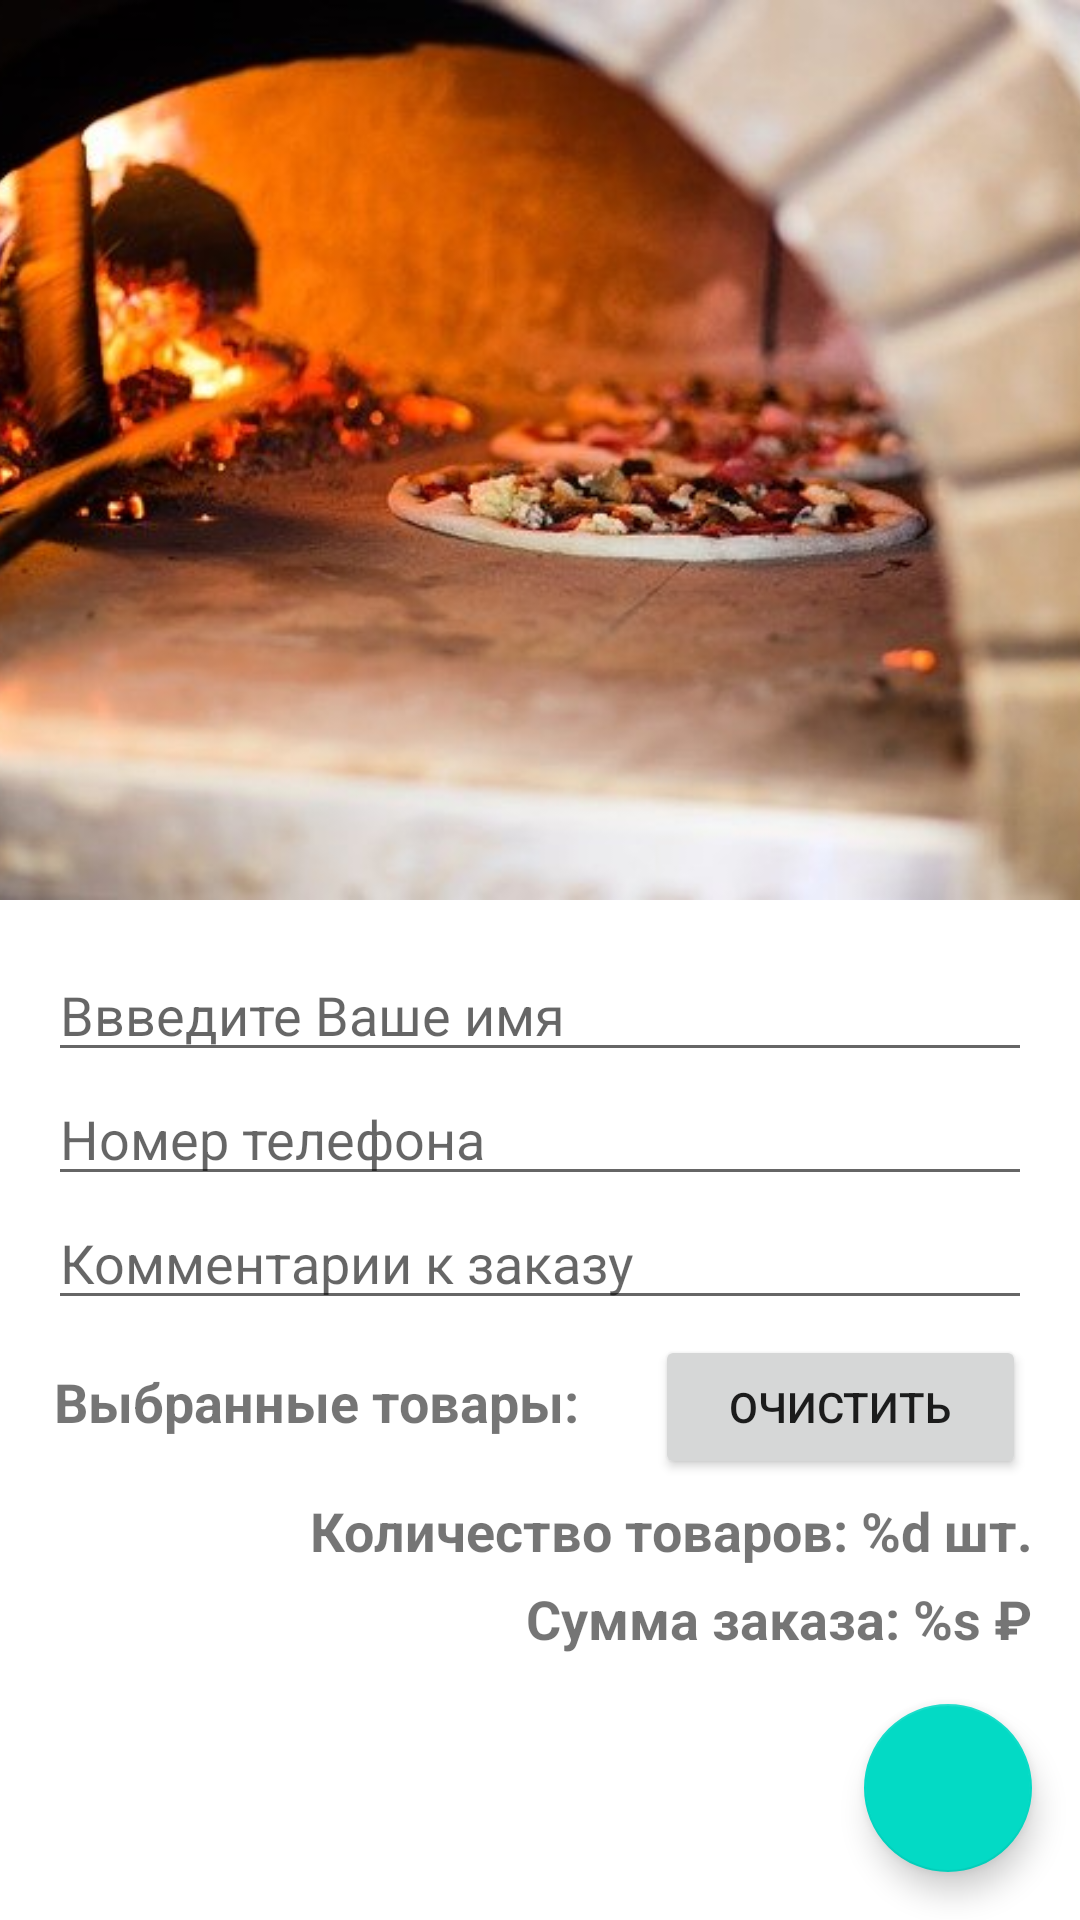

The Android layout XML behind this screen, and the referenced resources:
<!-- AndroidManifest.xml: application theme Theme.NyxPizzaApp -->
<!-- res/layout/activity_order.xml -->
<?xml version="1.0" encoding="utf-8"?>
<androidx.coordinatorlayout.widget.CoordinatorLayout xmlns:android="http://schemas.android.com/apk/res/android"
    xmlns:app="http://schemas.android.com/apk/res-auto"
    xmlns:tools="http://schemas.android.com/tools"
    android:id="@+id/coordinator"
    android:layout_width="match_parent"
    android:layout_height="match_parent">

    <com.google.android.material.appbar.AppBarLayout
        android:layout_width="match_parent"
        android:layout_height="300dp"
        android:theme="@style/ThemeOverlay.AppCompat.Dark.ActionBar">

        <com.google.android.material.appbar.CollapsingToolbarLayout
            android:layout_width="match_parent"
            android:layout_height="match_parent"
            app:contentScrim="?attr/colorPrimary"
            app:layout_scrollFlags="scroll|exitUntilCollapsed">

            <ImageView
                android:layout_width="match_parent"
                android:layout_height="match_parent"
                android:scaleType="centerCrop"
                android:src="@drawable/restaurant"
                app:layout_collapseMode="parallax" />

            <androidx.appcompat.widget.Toolbar
                android:id="@+id/toolbar"
                android:layout_width="match_parent"
                android:layout_height="?attr/actionBarSize"
                app:layout_collapseMode="pin" />

        </com.google.android.material.appbar.CollapsingToolbarLayout>

    </com.google.android.material.appbar.AppBarLayout>

    <androidx.core.widget.NestedScrollView
        android:layout_width="match_parent"
        android:layout_height="match_parent"
        app:layout_behavior="@string/appbar_scrolling_view_behavior">

        <LinearLayout
            android:layout_width="match_parent"
            android:layout_height="wrap_content"
            android:orientation="vertical"
            android:padding="16dp">

            <EditText
                android:id="@+id/edit_name"
                android:layout_width="match_parent"
                android:layout_height="wrap_content"
                android:hint="@string/order_name_hint"
                android:inputType="textPersonName" />

            <EditText
                android:id="@+id/edit_phone"
                android:layout_width="match_parent"
                android:layout_height="wrap_content"
                android:hint="@string/order_phone_hint"
                android:inputType="phone" />

            <EditText
                android:id="@+id/edit_details"
                android:layout_width="match_parent"
                android:layout_height="wrap_content"
                android:hint="@string/order_details_hint"
                android:inputType="textMultiLine" />

            <LinearLayout
                android:layout_width="match_parent"
                android:layout_height="wrap_content"
                android:orientation="horizontal">

                <TextView
                    android:id="@+id/text_selected_products"
                    android:layout_width="wrap_content"
                    android:layout_height="wrap_content"
                    android:layout_marginStart="2dp"
                    android:layout_marginTop="5dp"
                    android:layout_weight="1"
                    android:text="@string/select_products"
                    android:textSize="18sp"
                    android:textStyle="bold" />

                <Button
                    android:id="@+id/clear_cart"
                    android:layout_width="wrap_content"
                    android:layout_height="wrap_content"
                    android:layout_marginTop="5dp"
                    android:layout_marginEnd="2dp"
                    android:layout_weight="1"
                    android:text="@string/clear_cart" />

            </LinearLayout>

            <androidx.cardview.widget.CardView
                android:id="@+id/card_view_no_selected"
                android:layout_width="match_parent"
                android:layout_height="wrap_content"
                android:layout_margin="2dp"
                android:visibility="gone"
                app:cardCornerRadius="4dp"
                app:cardElevation="2dp">

                <TextView
                    android:id="@+id/text_no_selected_products"
                    android:layout_width="match_parent"
                    android:layout_height="wrap_content"
                    android:layout_margin="12dp"
                    android:gravity="center"
                    android:text="@string/Text_no_selected_products"
                    android:textSize="16sp"
                    android:visibility="gone" />

            </androidx.cardview.widget.CardView>

            <androidx.recyclerview.widget.RecyclerView
                android:id="@+id/cart_products_recycler"
                android:layout_width="match_parent"
                android:layout_height="wrap_content"
                android:scrollbars="vertical"
                tools:context=".ui.activityorder.OrderActivity" />

            <TextView
                android:id="@+id/cart_product_quantity"
                android:layout_width="match_parent"
                android:layout_height="wrap_content"
                android:layout_marginTop="5dp"
                android:gravity="end"
                android:text="@string/quantity_products"
                android:textSize="18sp"
                android:textStyle="bold" />

            <TextView
                android:id="@+id/cart_product_sum"
                android:layout_width="match_parent"
                android:layout_height="wrap_content"
                android:layout_marginTop="5dp"
                android:gravity="end"
                android:paddingBottom="60dp"
                android:text="@string/sum"
                android:textSize="18sp"
                android:textStyle="bold" />
        </LinearLayout>
    </androidx.core.widget.NestedScrollView>

    <com.google.android.material.floatingactionbutton.FloatingActionButton
        android:layout_width="wrap_content"
        android:layout_height="wrap_content"
        android:layout_gravity="end|bottom"
        android:layout_margin="16dp"
        android:onClick="onClickDone"
        android:src="@drawable/ic_done_white_24dp" />

</androidx.coordinatorlayout.widget.CoordinatorLayout>
<!-- resources referenced by this layout -->
<resources>
  <!-- drawable restaurant: jpg bitmap (drawable, 37902 bytes) -->
  <string name="Text_no_selected_products">Отсутствуют</string>
  
      //NAV MENU DRAWER//
  <string name="clear_cart">Очистить</string>
  <string name="order_details_hint">Комментарии к заказу</string>
  <string name="order_name_hint">Ввведите Ваше имя</string>
  <string name="order_phone_hint">Номер телефона</string>
  <string name="quantity_products">Количество товаров: %d шт.</string>
  <string name="select_products">Выбранные товары:</string>
  <string name="sum">Сумма заказа: %s ₽</string>
  <style name="Theme.NyxPizzaApp" parent="Theme.MaterialComponents.DayNight.DarkActionBar">
          
          <item name="colorPrimary">@color/purple_500</item>
          <item name="colorPrimaryVariant">@color/purple_700</item>
          <item name="colorOnPrimary">@color/white</item>
          
          <item name="colorSecondary">@color/teal_200</item>
          <item name="colorSecondaryVariant">@color/teal_700</item>
          <item name="colorOnSecondary">@color/black</item>
          
          <item name="android:statusBarColor" tools:targetApi="l">?attr/colorPrimaryVariant</item>
          
          <item name="windowActionBar">false</item>
          <item name="windowNoTitle">true</item>
      </style>
  <color name="purple_500">#FF6200EE</color>
  <color name="purple_700">#FF3700B3</color>
  <color name="white">#FFFFFFFF</color>
  <color name="teal_200">#FF03DAC5</color>
  <color name="teal_700">#FF018786</color>
  <color name="black">#FF000000</color>
</resources>
